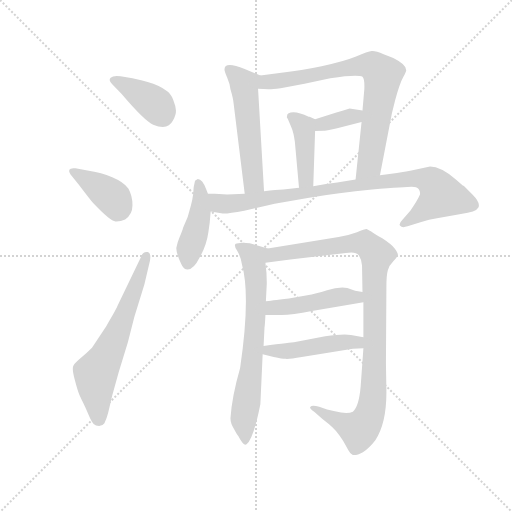
t = 0.00 s
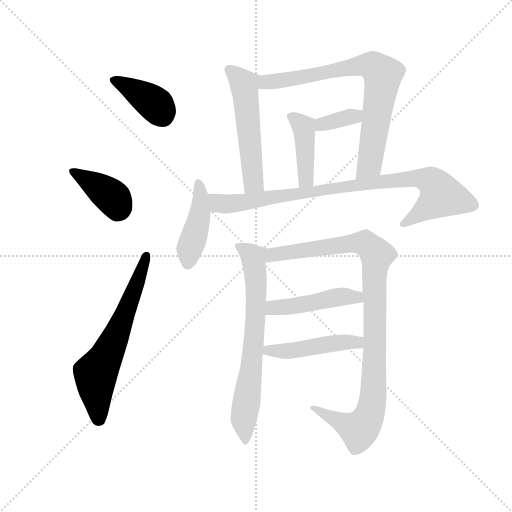
t = 1.95 s
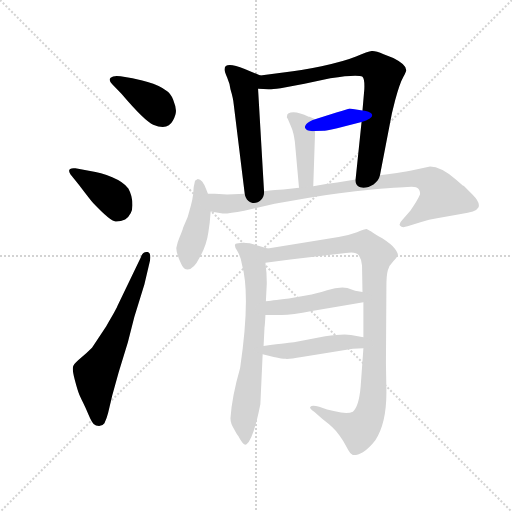
t = 3.90 s
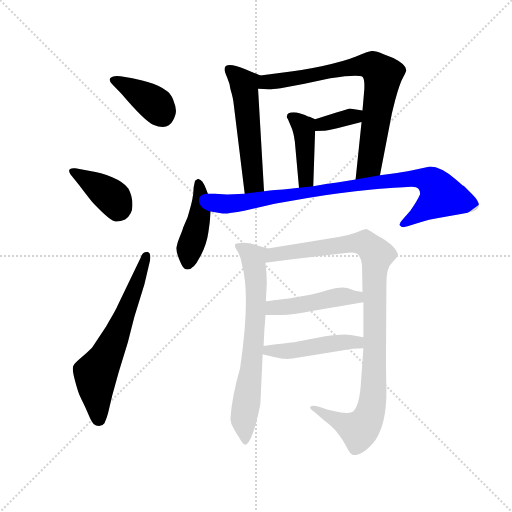
t = 5.85 s
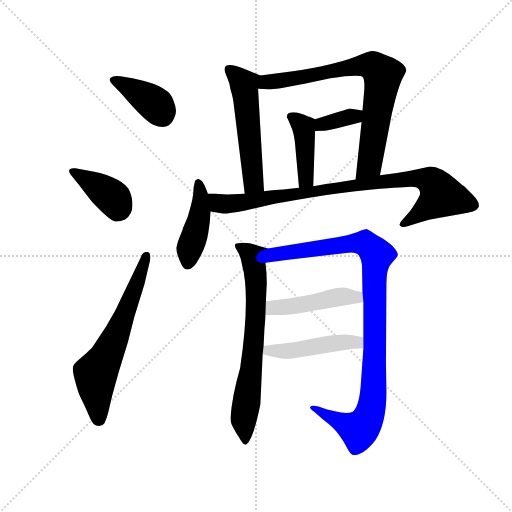
t = 7.79 s
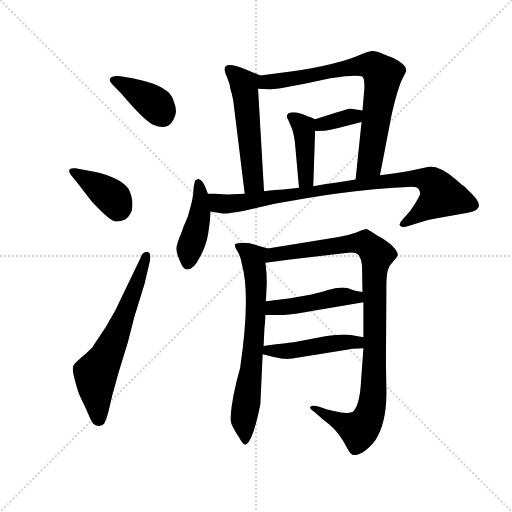
t = 9.74 s

The animated SVG that drew these frames (rendered in a browser with its animation timeline set to each time). Animation: 13 CSS @keyframes rules; one cycle of 9.74 s.

<svg version="1.1" viewBox="0 0 1024 1024" xmlns="http://www.w3.org/2000/svg">
  <g stroke="lightgray" stroke-dasharray="1,1" stroke-width="1" transform="scale(4, 4)">
    <line x1="0" y1="0" x2="256" y2="256"></line>
    <line x1="256" y1="0" x2="0" y2="256"></line>
    <line x1="128" y1="0" x2="128" y2="256"></line>
    <line x1="0" y1="128" x2="256" y2="128"></line>
  </g>
  <g transform="scale(0.92, -0.92) translate(60, -850)">
    <style type="text/css">
      
        @keyframes keyframes0 {
          from {
            stroke: blue;
            stroke-dashoffset: 392;
            stroke-width: 128;
          }
          56% {
            animation-timing-function: step-end;
            stroke: blue;
            stroke-dashoffset: 0;
            stroke-width: 128;
          }
          to {
            stroke: black;
            stroke-width: 1024;
          }
        }
        #make-me-a-hanzi-animation-0 {
          animation: keyframes0 0.5690104166666666s both;
          animation-delay: 0s;
          animation-timing-function: linear;
        }
      
        @keyframes keyframes1 {
          from {
            stroke: blue;
            stroke-dashoffset: 392;
            stroke-width: 128;
          }
          56% {
            animation-timing-function: step-end;
            stroke: blue;
            stroke-dashoffset: 0;
            stroke-width: 128;
          }
          to {
            stroke: black;
            stroke-width: 1024;
          }
        }
        #make-me-a-hanzi-animation-1 {
          animation: keyframes1 0.5690104166666666s both;
          animation-delay: 0.5690104166666666s;
          animation-timing-function: linear;
        }
      
        @keyframes keyframes2 {
          from {
            stroke: blue;
            stroke-dashoffset: 633;
            stroke-width: 128;
          }
          67% {
            animation-timing-function: step-end;
            stroke: blue;
            stroke-dashoffset: 0;
            stroke-width: 128;
          }
          to {
            stroke: black;
            stroke-width: 1024;
          }
        }
        #make-me-a-hanzi-animation-2 {
          animation: keyframes2 0.76513671875s both;
          animation-delay: 1.1380208333333333s;
          animation-timing-function: linear;
        }
      
        @keyframes keyframes3 {
          from {
            stroke: blue;
            stroke-dashoffset: 535;
            stroke-width: 128;
          }
          64% {
            animation-timing-function: step-end;
            stroke: blue;
            stroke-dashoffset: 0;
            stroke-width: 128;
          }
          to {
            stroke: black;
            stroke-width: 1024;
          }
        }
        #make-me-a-hanzi-animation-3 {
          animation: keyframes3 0.6853841145833334s both;
          animation-delay: 1.9031575520833333s;
          animation-timing-function: linear;
        }
      
        @keyframes keyframes4 {
          from {
            stroke: blue;
            stroke-dashoffset: 765;
            stroke-width: 128;
          }
          71% {
            animation-timing-function: step-end;
            stroke: blue;
            stroke-dashoffset: 0;
            stroke-width: 128;
          }
          to {
            stroke: black;
            stroke-width: 1024;
          }
        }
        #make-me-a-hanzi-animation-4 {
          animation: keyframes4 0.87255859375s both;
          animation-delay: 2.5885416666666665s;
          animation-timing-function: linear;
        }
      
        @keyframes keyframes5 {
          from {
            stroke: blue;
            stroke-dashoffset: 352;
            stroke-width: 128;
          }
          53% {
            animation-timing-function: step-end;
            stroke: blue;
            stroke-dashoffset: 0;
            stroke-width: 128;
          }
          to {
            stroke: black;
            stroke-width: 1024;
          }
        }
        #make-me-a-hanzi-animation-5 {
          animation: keyframes5 0.5364583333333334s both;
          animation-delay: 3.4611002604166665s;
          animation-timing-function: linear;
        }
      
        @keyframes keyframes6 {
          from {
            stroke: blue;
            stroke-dashoffset: 417;
            stroke-width: 128;
          }
          58% {
            animation-timing-function: step-end;
            stroke: blue;
            stroke-dashoffset: 0;
            stroke-width: 128;
          }
          to {
            stroke: black;
            stroke-width: 1024;
          }
        }
        #make-me-a-hanzi-animation-6 {
          animation: keyframes6 0.58935546875s both;
          animation-delay: 3.99755859375s;
          animation-timing-function: linear;
        }
      
        @keyframes keyframes7 {
          from {
            stroke: blue;
            stroke-dashoffset: 434;
            stroke-width: 128;
          }
          59% {
            animation-timing-function: step-end;
            stroke: blue;
            stroke-dashoffset: 0;
            stroke-width: 128;
          }
          to {
            stroke: black;
            stroke-width: 1024;
          }
        }
        #make-me-a-hanzi-animation-7 {
          animation: keyframes7 0.6031901041666666s both;
          animation-delay: 4.5869140625s;
          animation-timing-function: linear;
        }
      
        @keyframes keyframes8 {
          from {
            stroke: blue;
            stroke-dashoffset: 887;
            stroke-width: 128;
          }
          74% {
            animation-timing-function: step-end;
            stroke: blue;
            stroke-dashoffset: 0;
            stroke-width: 128;
          }
          to {
            stroke: black;
            stroke-width: 1024;
          }
        }
        #make-me-a-hanzi-animation-8 {
          animation: keyframes8 0.9718424479166666s both;
          animation-delay: 5.190104166666667s;
          animation-timing-function: linear;
        }
      
        @keyframes keyframes9 {
          from {
            stroke: blue;
            stroke-dashoffset: 690;
            stroke-width: 128;
          }
          69% {
            animation-timing-function: step-end;
            stroke: blue;
            stroke-dashoffset: 0;
            stroke-width: 128;
          }
          to {
            stroke: black;
            stroke-width: 1024;
          }
        }
        #make-me-a-hanzi-animation-9 {
          animation: keyframes9 0.8115234375s both;
          animation-delay: 6.161946614583334s;
          animation-timing-function: linear;
        }
      
        @keyframes keyframes10 {
          from {
            stroke: blue;
            stroke-dashoffset: 1009;
            stroke-width: 128;
          }
          77% {
            animation-timing-function: step-end;
            stroke: blue;
            stroke-dashoffset: 0;
            stroke-width: 128;
          }
          to {
            stroke: black;
            stroke-width: 1024;
          }
        }
        #make-me-a-hanzi-animation-10 {
          animation: keyframes10 1.0711263020833333s both;
          animation-delay: 6.973470052083334s;
          animation-timing-function: linear;
        }
      
        @keyframes keyframes11 {
          from {
            stroke: blue;
            stroke-dashoffset: 461;
            stroke-width: 128;
          }
          60% {
            animation-timing-function: step-end;
            stroke: blue;
            stroke-dashoffset: 0;
            stroke-width: 128;
          }
          to {
            stroke: black;
            stroke-width: 1024;
          }
        }
        #make-me-a-hanzi-animation-11 {
          animation: keyframes11 0.6251627604166666s both;
          animation-delay: 8.044596354166668s;
          animation-timing-function: linear;
        }
      
        @keyframes keyframes12 {
          from {
            stroke: blue;
            stroke-dashoffset: 469;
            stroke-width: 128;
          }
          60% {
            animation-timing-function: step-end;
            stroke: blue;
            stroke-dashoffset: 0;
            stroke-width: 128;
          }
          to {
            stroke: black;
            stroke-width: 1024;
          }
        }
        #make-me-a-hanzi-animation-12 {
          animation: keyframes12 0.6316731770833334s both;
          animation-delay: 8.669759114583334s;
          animation-timing-function: linear;
        }
      
    </style>
    
      <path d="M 202 684 Q 186 686 180.5 681 Q 175 676 184 667 L 204 646 Q 255 586 273 579 Q 305 566 316 588 Q 323 601 322.5 610 Q 322 619 316.5 633 Q 311 647 301 653 Q 287 664 261 671.5 Q 235 679 228 680 L 202 684 Z" fill="lightgray"></path>
    
      <path d="M 111 449 Q 136 416 143 408 Q 180 369 191 368.5 Q 202 368 212 373 Q 228 384 228 404 Q 228 424 219 440 Q 209 454 184 464.5 Q 159 475 136 478 L 104 484 Q 84 486 93 471 L 111 449 Z" fill="lightgray"></path>
    
      <path d="M 195 184 Q 193 178 171 141 L 140 94 Q 128 82 115.5 71.5 Q 103 61 99.5 55 Q 96 49 102.5 24.5 Q 109 0 112.5 -8 Q 116 -16 121 -26 Q 126 -36 132.5 -51.5 Q 139 -67 143.5 -71.5 Q 148 -76 155.5 -76 Q 163 -76 167 -70 Q 172 -60 175 -48 L 184 -10 L 198 41 L 218 106 L 232 161 L 254 232 L 266 283 Q 269 300 261 302 Q 250 304 246 290 L 195 184 Z" fill="lightgray"></path>
    
      <path d="M 506 686 L 472 700 Q 428 718 428 699 Q 428 695 434 681 Q 440 667 441 656 Q 447 636 448 624 L 472 429 C 476 399 516 404 514 434 L 501 657 C 499 687 513 683 506 686 Z" fill="lightgray"></path>
    
      <path d="M 766 469 L 792 604 L 799 632 Q 809 669 817 683 Q 824 696 823 698 Q 823 710 795 724 L 774 732 Q 756 740 748 739 Q 740 738 714 727 Q 687 716 639 706 Q 591 696 560 693 L 506 686 C 476 682 471 658 501 657 L 524 656 Q 525 655 550 658 L 602 668 L 658 680 Q 718 689 728 683 Q 733 678 732 656 L 728 610 L 726 585 L 713 460 C 710 430 760 440 766 469 Z" fill="lightgray"></path>
    
      <path d="M 728 610 L 700 614 Q 685 609 673 606 L 625 591 C 596 582 595 563 625 565 L 644 566 Q 648 565 673 571 L 726 585 C 755 593 758 606 728 610 Z" fill="lightgray"></path>
    
      <path d="M 564 598 Q 562 596 566 591 L 574 572 Q 578 563 581 542 L 590 442 C 593 412 620 415 621 445 L 625 565 C 626 591 626 591 625 591 L 613 596 L 611 596 Q 591 606 578 606 Q 564 606 564 598 Z" fill="lightgray"></path>
    
      <path d="M 392 429 L 388 439 Q 380 461 370 461 Q 366 459 364 457 L 361 443 L 360 428 Q 359 422 358 416 L 355 403 L 348 378 L 338 355 Q 337 350 331 336 Q 325 322 323.5 312 Q 322 302 334 276 Q 339 264 348 264 Q 361 264 374 290 Q 389 316 393 345 L 396 367 Q 396 368 398 390 L 392 429 Z" fill="lightgray"></path>
    
      <path d="M 472 429 L 434 427 L 407 429 L 392 429 C 362 430 368 395 398 390 L 424 386 Q 434 385 471 392 L 537 407 L 612 420 Q 675 431 749 438 Q 823 444 835 444 Q 846 444 850 439 Q 854 434 853 427 Q 847 413 832 392 L 814 371 Q 806 363 810 359 Q 814 354 826 358 L 854 367 Q 872 373 893 376 L 942 385 Q 975 389 980 399 Q 985 409 967 427 L 948 446 Q 947 446 946 447 L 931 460 Q 898 488 875 488 L 847 482 Q 821 476 803 474 L 766 469 L 713 460 L 673 453 Q 650 450 621 445 L 590 442 L 556 438 Q 541 438 514 434 L 472 429 Z" fill="lightgray"></path>
    
      <path d="M 462 50 Q 444 -13 441 -59 Q 441 -70 449 -83 Q 456 -96 458 -98 Q 470 -121 476 -116 Q 491 -104 506 -29 L 511 80 L 513 98 L 515 138 Q 516 143 517 165 L 518 195 L 520 234 Q 520 258 517 279 C 514 309 531 307 522 310 L 483 321 Q 466 324 458 321 Q 445 321 455 306 Q 464 291 466 275 Q 485 207 462 50 Z" fill="lightgray"></path>
    
      <path d="M 730 93 L 724 9 Q 720 -35 707 -45 Q 695 -51 668 -44 L 651 -40 L 634 -34 Q 618 -30 615 -34 Q 611 -37 623 -45 L 641 -61 L 654 -71 Q 655 -72 662 -78 Q 669 -84 678 -97 Q 687 -109 694 -123 Q 701 -137 707 -139 Q 714 -141 729 -133 Q 743 -124 756 -107 Q 781 -69 780 2 L 779 60 L 780 226 Q 780 252 783 262 Q 785 272 795 282 Q 804 291 805 296 Q 805 301 798 310 Q 791 319 771 332 Q 751 344 747 347 L 737 352 Q 733 352 716 345 Q 698 338 676 335 L 636 328 L 522 310 C 492 305 487 275 517 279 L 571 286 L 692 300 Q 713 304 720 295 Q 726 286 727 273 L 728 215 L 730 193 L 730 117 L 730 93 Z" fill="lightgray"></path>
    
      <path d="M 517 165 L 552 165 Q 575 166 618 174 L 730 193 C 760 198 757 209 728 215 L 712 218 L 695 224 Q 676 227 651 219 Q 626 211 608 208 L 568 201 Q 526 196 518 195 C 488 191 487 165 517 165 Z" fill="lightgray"></path>
    
      <path d="M 511 80 L 535 74 Q 554 70 561 70 Q 568 69 596 74 L 707 92 Q 715 93 730 93 C 760 93 759 112 730 117 L 703 122 Q 686 125 647 119 L 579 106 Q 575 106 513 98 C 483 94 482 87 511 80 Z" fill="lightgray"></path>
    
    
      <clipPath id="make-me-a-hanzi-clip-0">
        <path d="M 202 684 Q 186 686 180.5 681 Q 175 676 184 667 L 204 646 Q 255 586 273 579 Q 305 566 316 588 Q 323 601 322.5 610 Q 322 619 316.5 633 Q 311 647 301 653 Q 287 664 261 671.5 Q 235 679 228 680 L 202 684 Z"></path>
      </clipPath>
      <path clip-path="url(#make-me-a-hanzi-clip-0)" d="M 187 675 L 275 625 L 295 597" fill="none" id="make-me-a-hanzi-animation-0" stroke-dasharray="264 528" stroke-linecap="round"></path>
    
      <clipPath id="make-me-a-hanzi-clip-1">
        <path d="M 111 449 Q 136 416 143 408 Q 180 369 191 368.5 Q 202 368 212 373 Q 228 384 228 404 Q 228 424 219 440 Q 209 454 184 464.5 Q 159 475 136 478 L 104 484 Q 84 486 93 471 L 111 449 Z"></path>
      </clipPath>
      <path clip-path="url(#make-me-a-hanzi-clip-1)" d="M 99 477 L 187 419 L 195 389" fill="none" id="make-me-a-hanzi-animation-1" stroke-dasharray="264 528" stroke-linecap="round"></path>
    
      <clipPath id="make-me-a-hanzi-clip-2">
        <path d="M 195 184 Q 193 178 171 141 L 140 94 Q 128 82 115.5 71.5 Q 103 61 99.5 55 Q 96 49 102.5 24.5 Q 109 0 112.5 -8 Q 116 -16 121 -26 Q 126 -36 132.5 -51.5 Q 139 -67 143.5 -71.5 Q 148 -76 155.5 -76 Q 163 -76 167 -70 Q 172 -60 175 -48 L 184 -10 L 198 41 L 218 106 L 232 161 L 254 232 L 266 283 Q 269 300 261 302 Q 250 304 246 290 L 195 184 Z"></path>
      </clipPath>
      <path clip-path="url(#make-me-a-hanzi-clip-2)" d="M 155 -60 L 148 34 L 209 160 L 258 294" fill="none" id="make-me-a-hanzi-animation-2" stroke-dasharray="505 1010" stroke-linecap="round"></path>
    
      <clipPath id="make-me-a-hanzi-clip-3">
        <path d="M 506 686 L 472 700 Q 428 718 428 699 Q 428 695 434 681 Q 440 667 441 656 Q 447 636 448 624 L 472 429 C 476 399 516 404 514 434 L 501 657 C 499 687 513 683 506 686 Z"></path>
      </clipPath>
      <path clip-path="url(#make-me-a-hanzi-clip-3)" d="M 439 698 L 471 666 L 491 457 L 478 437" fill="none" id="make-me-a-hanzi-animation-3" stroke-dasharray="407 814" stroke-linecap="round"></path>
    
      <clipPath id="make-me-a-hanzi-clip-4">
        <path d="M 766 469 L 792 604 L 799 632 Q 809 669 817 683 Q 824 696 823 698 Q 823 710 795 724 L 774 732 Q 756 740 748 739 Q 740 738 714 727 Q 687 716 639 706 Q 591 696 560 693 L 506 686 C 476 682 471 658 501 657 L 524 656 Q 525 655 550 658 L 602 668 L 658 680 Q 718 689 728 683 Q 733 678 732 656 L 728 610 L 726 585 L 713 460 C 710 430 760 440 766 469 Z"></path>
      </clipPath>
      <path clip-path="url(#make-me-a-hanzi-clip-4)" d="M 507 663 L 520 672 L 651 695 L 732 708 L 755 704 L 772 683 L 768 650 L 744 496 L 719 467" fill="none" id="make-me-a-hanzi-animation-4" stroke-dasharray="637 1274" stroke-linecap="round"></path>
    
      <clipPath id="make-me-a-hanzi-clip-5">
        <path d="M 728 610 L 700 614 Q 685 609 673 606 L 625 591 C 596 582 595 563 625 565 L 644 566 Q 648 565 673 571 L 726 585 C 755 593 758 606 728 610 Z"></path>
      </clipPath>
      <path clip-path="url(#make-me-a-hanzi-clip-5)" d="M 629 572 L 720 604" fill="none" id="make-me-a-hanzi-animation-5" stroke-dasharray="224 448" stroke-linecap="round"></path>
    
      <clipPath id="make-me-a-hanzi-clip-6">
        <path d="M 564 598 Q 562 596 566 591 L 574 572 Q 578 563 581 542 L 590 442 C 593 412 620 415 621 445 L 625 565 C 626 591 626 591 625 591 L 613 596 L 611 596 Q 591 606 578 606 Q 564 606 564 598 Z"></path>
      </clipPath>
      <path clip-path="url(#make-me-a-hanzi-clip-6)" d="M 574 597 L 600 572 L 605 460 L 597 450" fill="none" id="make-me-a-hanzi-animation-6" stroke-dasharray="289 578" stroke-linecap="round"></path>
    
      <clipPath id="make-me-a-hanzi-clip-7">
        <path d="M 392 429 L 388 439 Q 380 461 370 461 Q 366 459 364 457 L 361 443 L 360 428 Q 359 422 358 416 L 355 403 L 348 378 L 338 355 Q 337 350 331 336 Q 325 322 323.5 312 Q 322 302 334 276 Q 339 264 348 264 Q 361 264 374 290 Q 389 316 393 345 L 396 367 Q 396 368 398 390 L 392 429 Z"></path>
      </clipPath>
      <path clip-path="url(#make-me-a-hanzi-clip-7)" d="M 371 452 L 375 384 L 348 277" fill="none" id="make-me-a-hanzi-animation-7" stroke-dasharray="306 612" stroke-linecap="round"></path>
    
      <clipPath id="make-me-a-hanzi-clip-8">
        <path d="M 472 429 L 434 427 L 407 429 L 392 429 C 362 430 368 395 398 390 L 424 386 Q 434 385 471 392 L 537 407 L 612 420 Q 675 431 749 438 Q 823 444 835 444 Q 846 444 850 439 Q 854 434 853 427 Q 847 413 832 392 L 814 371 Q 806 363 810 359 Q 814 354 826 358 L 854 367 Q 872 373 893 376 L 942 385 Q 975 389 980 399 Q 985 409 967 427 L 948 446 Q 947 446 946 447 L 931 460 Q 898 488 875 488 L 847 482 Q 821 476 803 474 L 766 469 L 713 460 L 673 453 Q 650 450 621 445 L 590 442 L 556 438 Q 541 438 514 434 L 472 429 Z"></path>
      </clipPath>
      <path clip-path="url(#make-me-a-hanzi-clip-8)" d="M 400 424 L 416 408 L 457 408 L 787 457 L 843 463 L 877 456 L 900 425 L 816 364" fill="none" id="make-me-a-hanzi-animation-8" stroke-dasharray="759 1518" stroke-linecap="round"></path>
    
      <clipPath id="make-me-a-hanzi-clip-9">
        <path d="M 462 50 Q 444 -13 441 -59 Q 441 -70 449 -83 Q 456 -96 458 -98 Q 470 -121 476 -116 Q 491 -104 506 -29 L 511 80 L 513 98 L 515 138 Q 516 143 517 165 L 518 195 L 520 234 Q 520 258 517 279 C 514 309 531 307 522 310 L 483 321 Q 466 324 458 321 Q 445 321 455 306 Q 464 291 466 275 Q 485 207 462 50 Z"></path>
      </clipPath>
      <path clip-path="url(#make-me-a-hanzi-clip-9)" d="M 465 312 L 491 286 L 497 203 L 486 42 L 470 -60 L 474 -109" fill="none" id="make-me-a-hanzi-animation-9" stroke-dasharray="562 1124" stroke-linecap="round"></path>
    
      <clipPath id="make-me-a-hanzi-clip-10">
        <path d="M 730 93 L 724 9 Q 720 -35 707 -45 Q 695 -51 668 -44 L 651 -40 L 634 -34 Q 618 -30 615 -34 Q 611 -37 623 -45 L 641 -61 L 654 -71 Q 655 -72 662 -78 Q 669 -84 678 -97 Q 687 -109 694 -123 Q 701 -137 707 -139 Q 714 -141 729 -133 Q 743 -124 756 -107 Q 781 -69 780 2 L 779 60 L 780 226 Q 780 252 783 262 Q 785 272 795 282 Q 804 291 805 296 Q 805 301 798 310 Q 791 319 771 332 Q 751 344 747 347 L 737 352 Q 733 352 716 345 Q 698 338 676 335 L 636 328 L 522 310 C 492 305 487 275 517 279 L 571 286 L 692 300 Q 713 304 720 295 Q 726 286 727 273 L 728 215 L 730 193 L 730 117 L 730 93 Z"></path>
      </clipPath>
      <path clip-path="url(#make-me-a-hanzi-clip-10)" d="M 523 286 L 536 296 L 717 322 L 735 320 L 759 296 L 754 266 L 753 23 L 743 -54 L 720 -85 L 627 -38 L 619 -39" fill="none" id="make-me-a-hanzi-animation-10" stroke-dasharray="881 1762" stroke-linecap="round"></path>
    
      <clipPath id="make-me-a-hanzi-clip-11">
        <path d="M 517 165 L 552 165 Q 575 166 618 174 L 730 193 C 760 198 757 209 728 215 L 712 218 L 695 224 Q 676 227 651 219 Q 626 211 608 208 L 568 201 Q 526 196 518 195 C 488 191 487 165 517 165 Z"></path>
      </clipPath>
      <path clip-path="url(#make-me-a-hanzi-clip-11)" d="M 523 172 L 534 181 L 723 209" fill="none" id="make-me-a-hanzi-animation-11" stroke-dasharray="333 666" stroke-linecap="round"></path>
    
      <clipPath id="make-me-a-hanzi-clip-12">
        <path d="M 511 80 L 535 74 Q 554 70 561 70 Q 568 69 596 74 L 707 92 Q 715 93 730 93 C 760 93 759 112 730 117 L 703 122 Q 686 125 647 119 L 579 106 Q 575 106 513 98 C 483 94 482 87 511 80 Z"></path>
      </clipPath>
      <path clip-path="url(#make-me-a-hanzi-clip-12)" d="M 518 84 L 526 91 L 572 87 L 674 105 L 717 106 L 723 99" fill="none" id="make-me-a-hanzi-animation-12" stroke-dasharray="341 682" stroke-linecap="round"></path>
    
  </g>
</svg>
